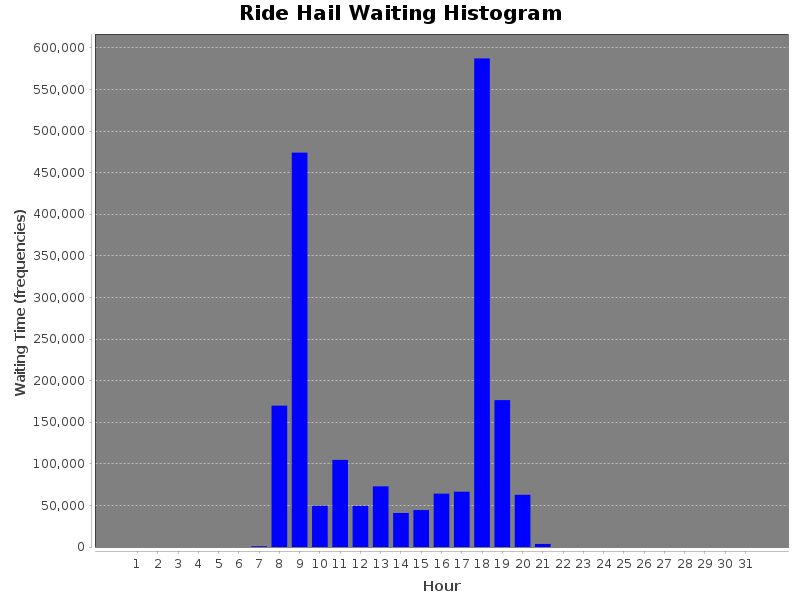

Values plotted in this chart, from the file beside it:
WaitingTime(sec), Hour
0, 1
0, 2
0, 3
0, 4
0, 5
0, 6
916.0, 7
169887, 8
474038, 9
49518, 10
104708, 11
49369, 12
72899, 13
40877, 14
44405, 15
64127, 16
66456, 17
587260, 18
176543, 19
62750, 20
3682, 21
0, 22
0, 23
0, 24
0, 25
0, 26
0, 27
0, 28
0, 29
0, 30
0, 31
